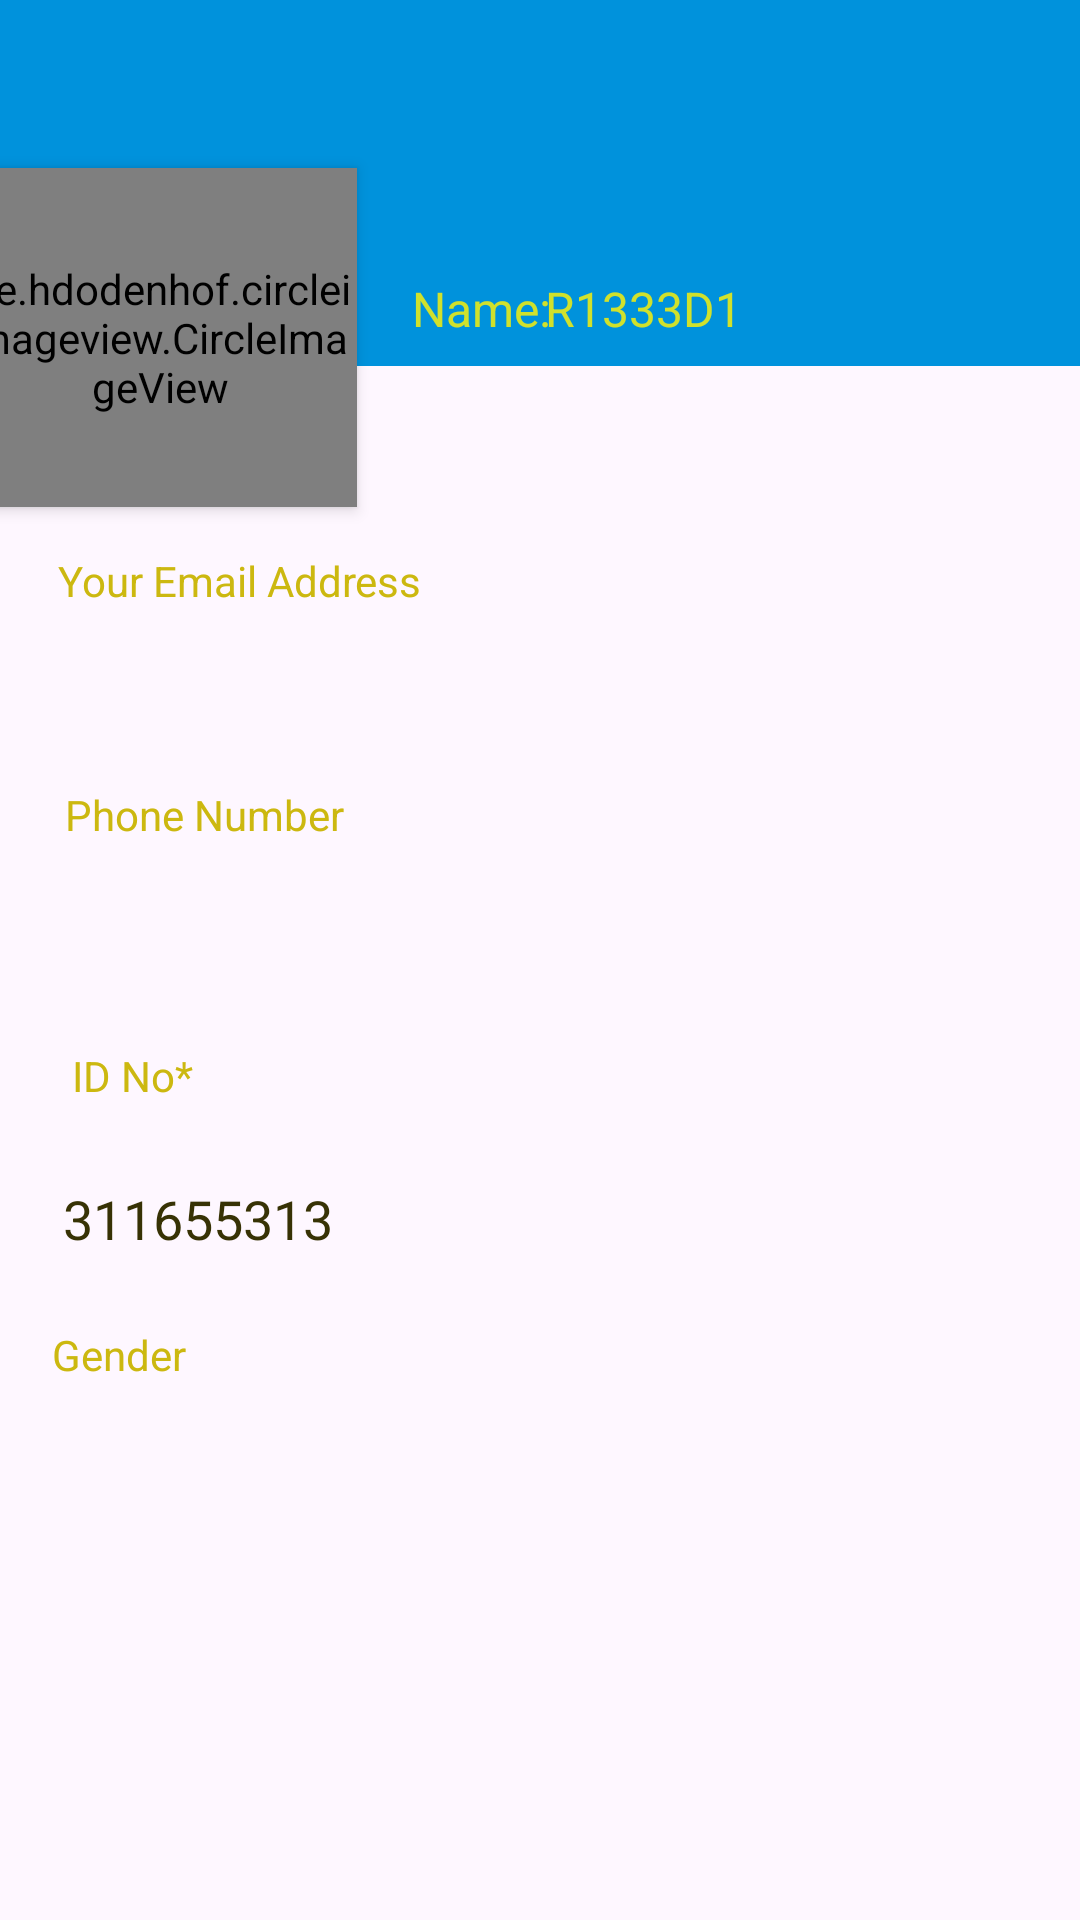

Reconstruct the res/layout file that produces this screen, plus the resources it refers to.
<!-- AndroidManifest.xml: application theme Theme.Pefranksacco -->
<!-- res/layout/fragment_info.xml -->
<?xml version="1.0" encoding="utf-8"?>
<androidx.constraintlayout.widget.ConstraintLayout xmlns:android="http://schemas.android.com/apk/res/android"
    xmlns:app="http://schemas.android.com/apk/res-auto"
    xmlns:tools="http://schemas.android.com/tools"
    android:id="@+id/coordinatorLayout2"
    android:layout_width="match_parent"
    android:layout_height="match_parent"
    tools:context=".ui.info.infoFragment">

    <ProgressBar
        android:id="@+id/progressBar"
        android:layout_width="135dp"
        android:layout_height="82dp"
        android:layout_gravity="center"

        android:layout_marginStart="138dp"
        android:layout_marginTop="300dp"
        android:layout_marginEnd="138dp"
        android:visibility="gone"
        app:layout_constraintEnd_toEndOf="parent"
        app:layout_constraintHorizontal_bias="1.0"
        app:layout_constraintStart_toStartOf="parent"
        app:layout_constraintTop_toTopOf="parent" />

    <de.hdodenhof.circleimageview.CircleImageView
        android:id="@+id/imageView4"
        android:layout_width="131dp"
        android:layout_height="113dp"
        android:layout_marginStart="4dp"
        android:layout_marginTop="56dp"
        android:layout_marginEnd="258dp"
        android:src="@drawable/jjj"
        android:translationZ="3dp"
        app:civ_border_color="#010310"
        app:civ_border_width="2dp"
        app:layout_constraintEnd_toEndOf="parent"
        app:layout_constraintStart_toStartOf="parent"
        app:layout_constraintTop_toTopOf="parent"
        tools:layout_conversion_absoluteHeight="129dp"
        tools:layout_conversion_absoluteWidth="187dp" />

    <com.google.android.material.appbar.MaterialToolbar
        android:id="@+id/materialToolbar3"
        android:layout_width="430dp"
        android:layout_height="122dp"
        android:background="@color/lightblue"
        android:minHeight="?attr/actionBarSize"
        android:theme="?attr/actionBarTheme"
        app:layout_constraintEnd_toEndOf="parent"
        app:layout_constraintStart_toStartOf="parent"
        app:layout_constraintTop_toTopOf="parent"
        tools:layout_conversion_absoluteHeight="186dp"
        tools:layout_conversion_absoluteWidth="411dp" />


    <TextView
        android:id="@+id/firstname1"
        android:layout_width="wrap_content"
        android:layout_height="wrap_content"
        android:layout_marginStart="135dp"
        android:layout_marginTop="92dp"
        android:layout_marginEnd="170dp"
        android:text="Name:"
        android:textColor="#D0E12C"
        android:textSize="16sp"
        app:layout_constraintEnd_toEndOf="parent"
        app:layout_constraintHorizontal_bias="0.288"
        app:layout_constraintStart_toStartOf="parent"
        app:layout_constraintTop_toTopOf="parent"
        tools:layout_conversion_absoluteHeight="32dp"
        tools:layout_conversion_absoluteWidth="96dp" />

    <TextView
        android:id="@+id/username1"
        android:layout_width="wrap_content"
        android:layout_height="wrap_content"
        android:layout_marginStart="198dp"
        android:layout_marginTop="92dp"
        android:layout_marginEnd="129dp"
        android:text="R1333D1"
        android:textColor="#D0E12C"
        android:textSize="16sp"
        app:layout_constraintEnd_toEndOf="parent"
        app:layout_constraintStart_toStartOf="parent"
        app:layout_constraintTop_toTopOf="parent"
        tools:layout_conversion_absoluteHeight="32dp"
        tools:layout_conversion_absoluteWidth="96dp" />

    <EditText
        android:id="@+id/editTextEmailAddress2"
        android:layout_width="wrap_content"
        android:layout_height="wrap_content"
        android:layout_marginStart="33dp"
        android:layout_marginTop="204dp"
        android:layout_marginEnd="149dp"
        android:backgroundTint="#00000000"
        android:ems="10"
        android:focusable="false"
        android:inputType="none"
        android:textColor="#373205"
        app:layout_constraintEnd_toEndOf="parent"
        app:layout_constraintStart_toStartOf="parent"
        app:layout_constraintTop_toTopOf="parent"
        tools:layout_conversion_absoluteHeight="41dp"
        tools:layout_conversion_absoluteWidth="310dp" />

    <TextView
        android:id="@+id/textView8"
        android:layout_width="wrap_content"
        android:layout_height="wrap_content"
        android:layout_marginStart="35dp"
        android:layout_marginTop="184dp"
        android:layout_marginEnd="235dp"
        android:text="Your Email Address"
        android:textColor="#CCB810"
        app:layout_constraintEnd_toEndOf="parent"
        app:layout_constraintStart_toStartOf="parent"
        app:layout_constraintTop_toTopOf="parent"
        tools:layout_conversion_absoluteHeight="19dp"
        tools:layout_conversion_absoluteWidth="122dp" />

    <TextView
        android:id="@+id/textView21"
        android:layout_width="wrap_content"
        android:layout_height="wrap_content"
        android:layout_marginStart="33dp"
        android:layout_marginTop="442dp"
        android:layout_marginEnd="314dp"
        android:text="Gender"
        android:textColor="#CCB810"
        app:layout_constraintEnd_toEndOf="parent"
        app:layout_constraintStart_toStartOf="parent"
        app:layout_constraintTop_toTopOf="parent"
        tools:layout_conversion_absoluteHeight="31dp"
        tools:layout_conversion_absoluteWidth="71dp" />

    <TextView
        android:id="@+id/textView19"
        android:layout_width="wrap_content"
        android:layout_height="wrap_content"
        android:layout_marginStart="40dp"
        android:layout_marginTop="349dp"
        android:layout_marginEnd="312dp"
        android:text="ID No*"
        android:textColor="#CCB810"
        app:layout_constraintEnd_toEndOf="parent"
        app:layout_constraintStart_toStartOf="parent"
        app:layout_constraintTop_toTopOf="parent"
        tools:layout_conversion_absoluteHeight="27dp"
        tools:layout_conversion_absoluteWidth="86dp" />

    <TextView
        android:id="@+id/textView16"
        android:layout_width="wrap_content"
        android:layout_height="wrap_content"
        android:layout_marginStart="37dp"
        android:layout_marginTop="262dp"
        android:layout_marginEnd="261dp"
        android:text="Phone Number"
        android:textColor="#CCB810"
        app:layout_constraintEnd_toEndOf="parent"
        app:layout_constraintStart_toStartOf="parent"
        app:layout_constraintTop_toTopOf="parent"
        tools:layout_conversion_absoluteHeight="21dp"
        tools:layout_conversion_absoluteWidth="93dp" />

    <EditText
        android:id="@+id/idnumber"
        android:layout_width="wrap_content"
        android:layout_height="wrap_content"
        android:layout_marginStart="33dp"
        android:layout_marginTop="384dp"
        android:layout_marginEnd="149dp"
        android:backgroundTint="#00000000"
        android:ems="10"
        android:focusable="false"
        android:inputType="none"
        android:text="311655313"
        android:textColor="#373205"
        app:layout_constraintEnd_toEndOf="parent"
        app:layout_constraintStart_toStartOf="parent"
        app:layout_constraintTop_toTopOf="parent"
        tools:layout_conversion_absoluteHeight="47dp"
        tools:layout_conversion_absoluteWidth="307dp" />

    <EditText
        android:id="@+id/phonenumber"
        android:layout_width="wrap_content"
        android:layout_height="wrap_content"
        android:layout_marginStart="40dp"
        android:layout_marginTop="288dp"
        android:layout_marginEnd="142dp"
        android:backgroundTint="#00000000"
        android:ems="10"
        android:focusable="false"
        android:inputType="none"
        app:layout_constraintEnd_toEndOf="parent"
        app:layout_constraintStart_toStartOf="parent"
        app:layout_constraintTop_toTopOf="parent"
        tools:layout_conversion_absoluteHeight="47dp"
        tools:layout_conversion_absoluteWidth="293dp" />

    <TextView
        android:id="@+id/gender"
        android:layout_width="102dp"
        android:layout_height="28dp"
        android:layout_marginStart="30dp"
        android:layout_marginTop="460dp"
        android:layout_marginEnd="279dp"
        android:gravity="center|left"
        android:textSize="18sp"
        app:layout_constraintEnd_toEndOf="parent"
        app:layout_constraintHorizontal_bias="0.0"
        app:layout_constraintStart_toStartOf="parent"
        app:layout_constraintTop_toTopOf="parent" />


</androidx.constraintlayout.widget.ConstraintLayout>
<!-- resources referenced by this layout -->
<resources>
  <color name="lightblue">#0092DC</color>
  <!-- drawable jjj: jpg bitmap (drawable, 125311 bytes) -->
  <style name="Theme.Pefranksacco" parent="Base.Theme.Pefranksacco" />
  <style name="Base.Theme.Pefranksacco" parent="Theme.Material3.DayNight.NoActionBar">
          
          <item name="colorPrimary">@color/lightblue</item>
      </style>
</resources>
